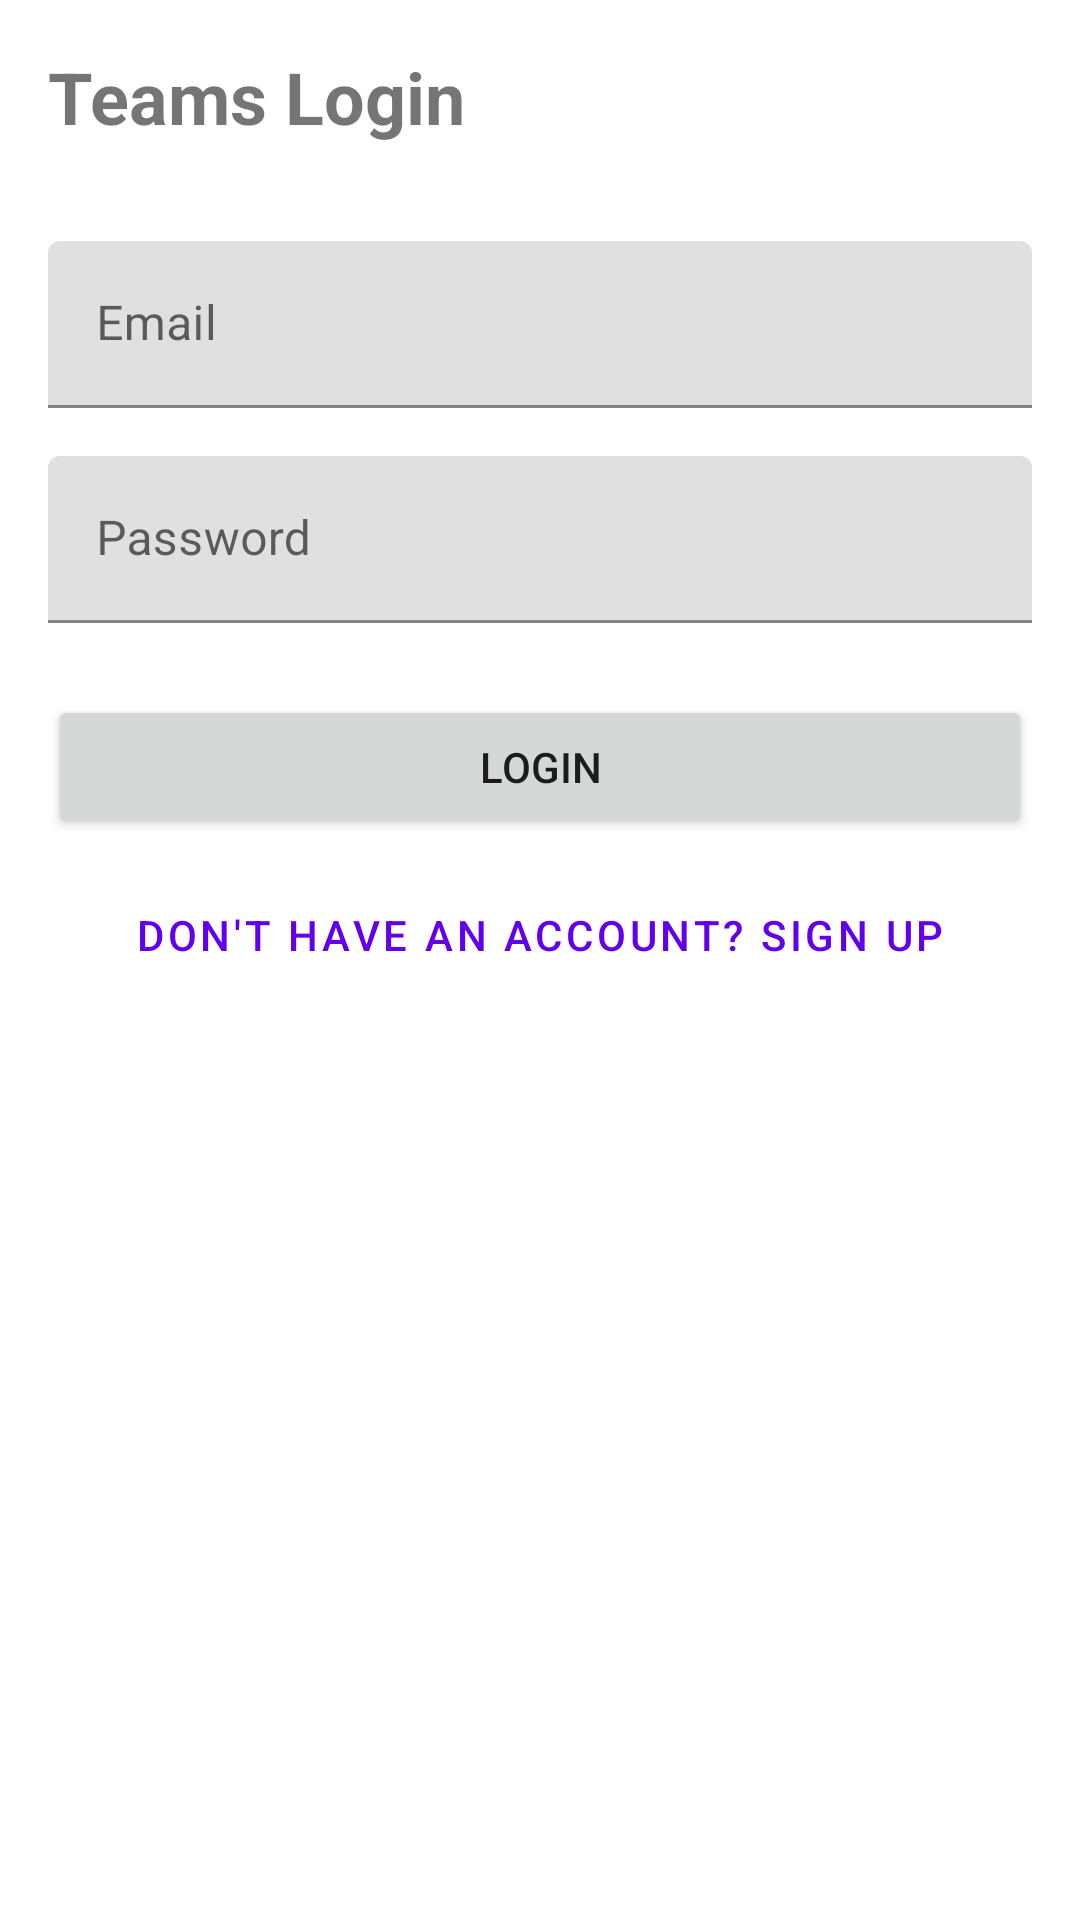

This screen was rendered from an Android layout file. Write that file and the resources it references.
<!-- AndroidManifest.xml: application theme Theme.Teams -->
<!-- res/layout/fragment_login.xml -->
<?xml version="1.0" encoding="utf-8"?>
<androidx.constraintlayout.widget.ConstraintLayout xmlns:android="http://schemas.android.com/apk/res/android"
    xmlns:app="http://schemas.android.com/apk/res-auto"
    xmlns:tools="http://schemas.android.com/tools"
    android:layout_width="match_parent"
    android:layout_height="match_parent"
    android:padding="16dp">

    <TextView
        android:id="@+id/text_login_title"
        android:layout_width="wrap_content"
        android:layout_height="wrap_content"
        android:text="Teams Login"
        android:textSize="24sp"
        android:textStyle="bold"
        app:layout_constraintStart_toStartOf="parent"
        app:layout_constraintTop_toTopOf="parent" />

    <com.google.android.material.textfield.TextInputLayout
        android:id="@+id/layout_email"
        android:layout_width="match_parent"
        android:layout_height="wrap_content"
        android:layout_marginTop="32dp"
        android:hint="Email"
        app:layout_constraintTop_toBottomOf="@id/text_login_title">

        <com.google.android.material.textfield.TextInputEditText
            android:id="@+id/edit_email"
            android:layout_width="match_parent"
            android:layout_height="wrap_content"
            android:inputType="textEmailAddress" />
    </com.google.android.material.textfield.TextInputLayout>

    <com.google.android.material.textfield.TextInputLayout
        android:id="@+id/layout_password"
        android:layout_width="match_parent"
        android:layout_height="wrap_content"
        android:layout_marginTop="16dp"
        android:hint="Password"
        app:layout_constraintTop_toBottomOf="@id/layout_email">

        <com.google.android.material.textfield.TextInputEditText
            android:id="@+id/edit_password"
            android:layout_width="match_parent"
            android:layout_height="wrap_content"
            android:inputType="textPassword" />
    </com.google.android.material.textfield.TextInputLayout>

    <Button
        android:id="@+id/btn_login"
        android:layout_width="match_parent"
        android:layout_height="wrap_content"
        android:layout_marginTop="24dp"
        android:text="Login"
        app:layout_constraintTop_toBottomOf="@id/layout_password" />

    <Button
        android:id="@+id/btn_go_to_signup"
        style="@style/Widget.MaterialComponents.Button.TextButton"
        android:layout_width="wrap_content"
        android:layout_height="wrap_content"
        android:layout_marginTop="8dp"
        android:text="Don't have an account? Sign up"
        app:layout_constraintEnd_toEndOf="parent"
        app:layout_constraintStart_toStartOf="parent"
        app:layout_constraintTop_toBottomOf="@id/btn_login" />

</androidx.constraintlayout.widget.ConstraintLayout>
<!-- resources referenced by this layout -->
<resources>
  <style name="Theme.Teams" parent="Theme.MaterialComponents.DayNight.DarkActionBar">
          
          <item name="colorPrimary">@color/purple_500</item>
          <item name="colorPrimaryVariant">@color/purple_700</item>
          <item name="colorOnPrimary">@color/white</item>
          
          <item name="colorSecondary">@color/teal_200</item>
          <item name="colorSecondaryVariant">@color/teal_700</item>
          <item name="colorOnSecondary">@color/black</item>
          
          <item name="android:statusBarColor">?attr/colorPrimaryVariant</item>
          
      </style>
  <!-- not gathered from this repository: default colours our renderer supplied (Android Studio template values) -->
  <color name="purple_500">#FF6200EE</color>
  <color name="purple_700">#FF3700B3</color>
  <color name="teal_200">#FF03DAC5</color>
  <color name="teal_700">#FF018786</color>
  <color name="black">#FF000000</color>
  <color name="white">#FFFFFFFF</color>
</resources>
